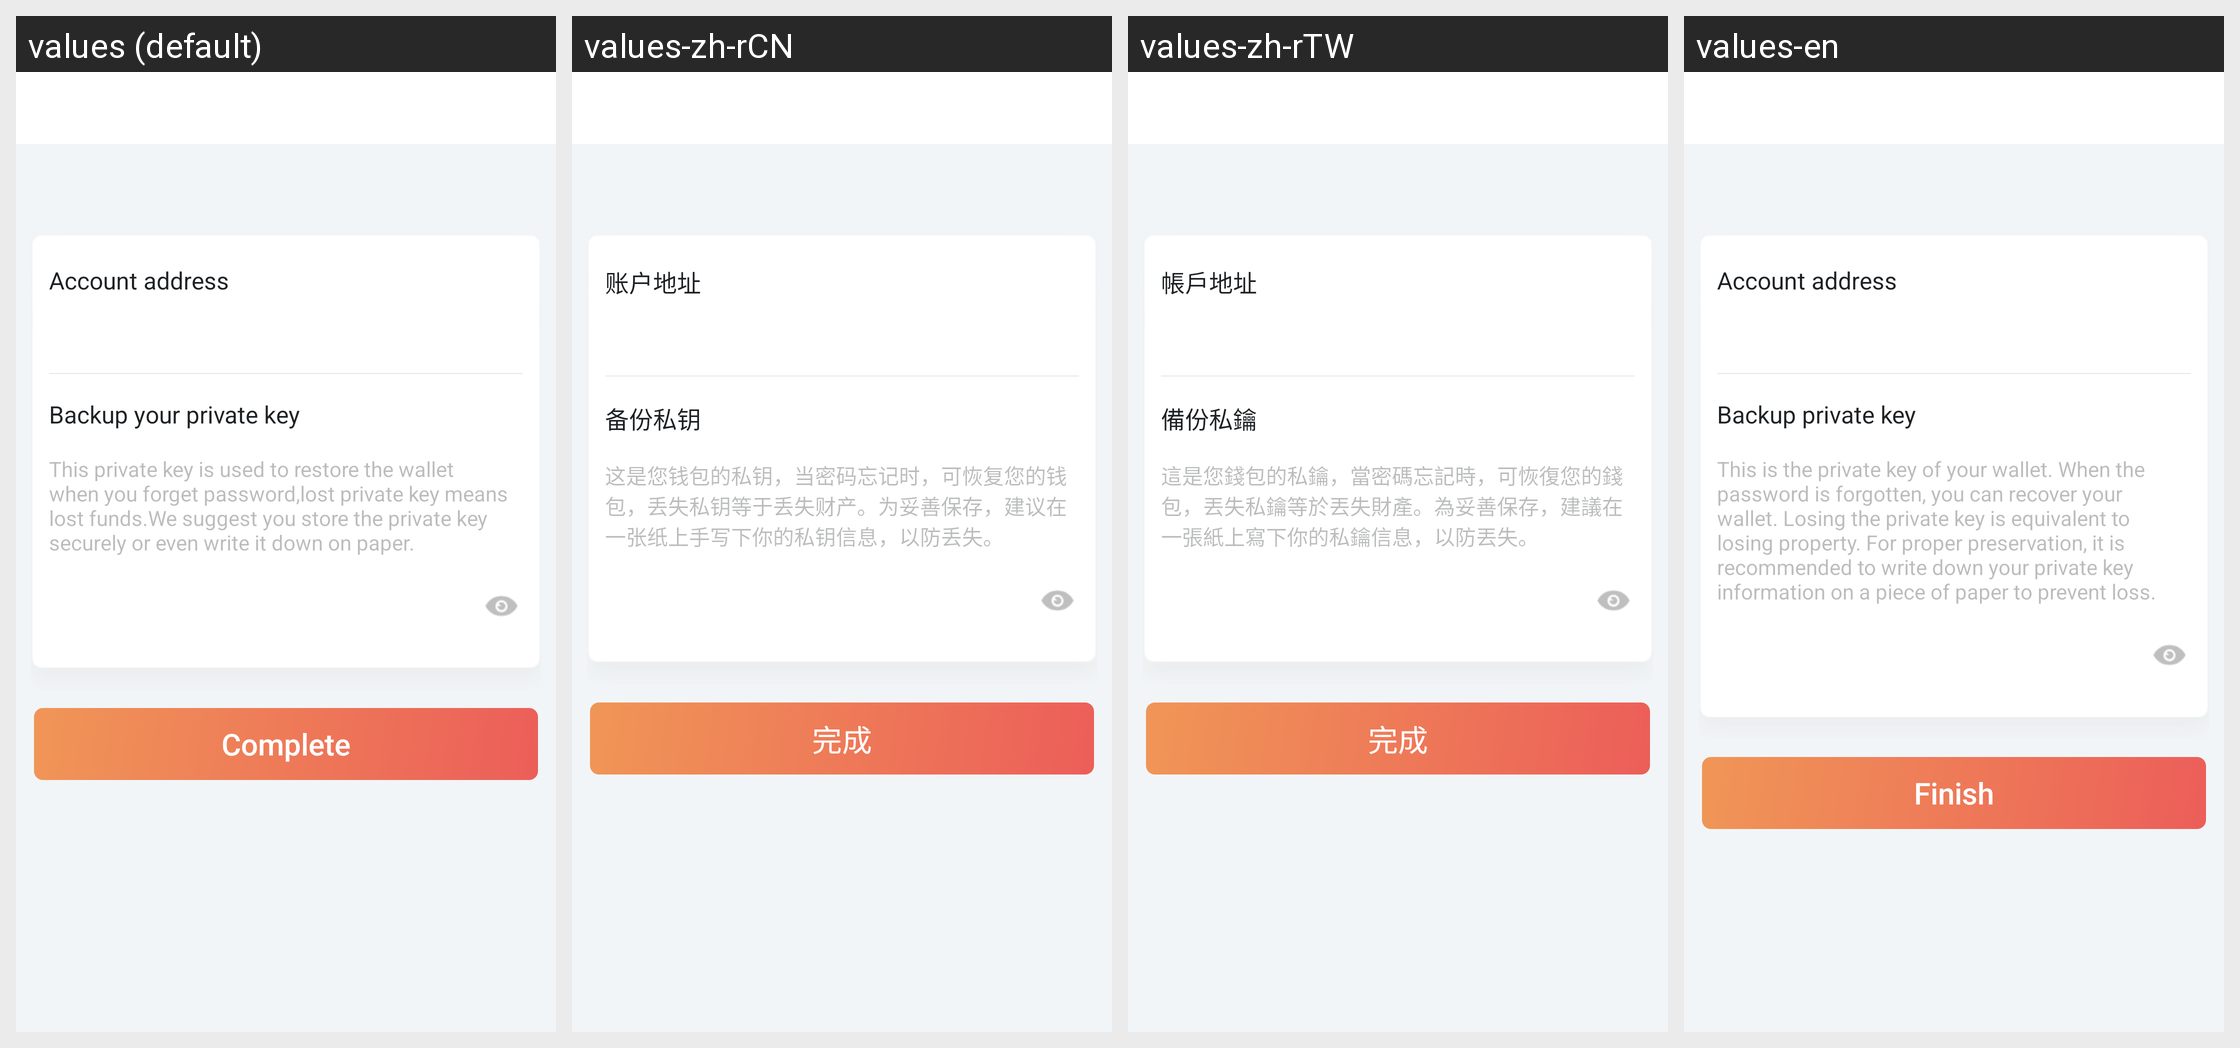

Here is an Android app screen in its default locale and in the app's own translations. Write out the translated-string differences for the strings that appear on this screen.
Android screen res/layout/activity_wallet_created_success.xml rendered under 4 locales, left to right: values (default), values-zh-rCN, values-zh-rTW, values-en. Device: Nexus 5 (rendered at 1080×1920; each locale shown at half size, 540×960, under a caption strip naming it); theme Theme.bcaas.
Strings drawn on this screen, with the default value and each locale's value (text and hints the layout hard-codes, and strings that could not be matched under every locale, appear in the picture but are not listed):

account_address
  values: Account address
  values-zh-rCN: 账户地址
  values-zh-rTW: 帳戶地址
  values-en: Account address

backup_private_key
  values: Backup your private key
  values-zh-rCN: 备份私钥
  values-zh-rTW: 備份私鑰
  values-en: Backup private key

backup_private_key_detail
  values: This private key is used to restore the wallet when you forget password,lost private key means lost funds.We suggest you store the private key securely or even write it down on paper.
  values-zh-rCN: 这是您钱包的私钥，当密码忘记时，可恢复您的钱包，丢失私钥等于丢失财产。为妥善保存，建议在一张纸上手写下你的私钥信息，以防丢失。
  values-zh-rTW: 這是您錢包的私鑰，當密碼忘記時，可恢復您的錢包，丟失私鑰等於丟失財產。為妥善保存，建議在一張紙上寫下你的私鑰信息，以防丟失。
  values-en: This is the private key of your wallet. When the password is forgotten, you can recover your wallet. Losing the private key is equivalent to losing property. For proper preservation, it is recommended to write down your private key information on a piece of paper to prevent loss.

finish
  values: Complete
  values-zh-rCN: 完成
  values-zh-rTW: 完成
  values-en: Finish
